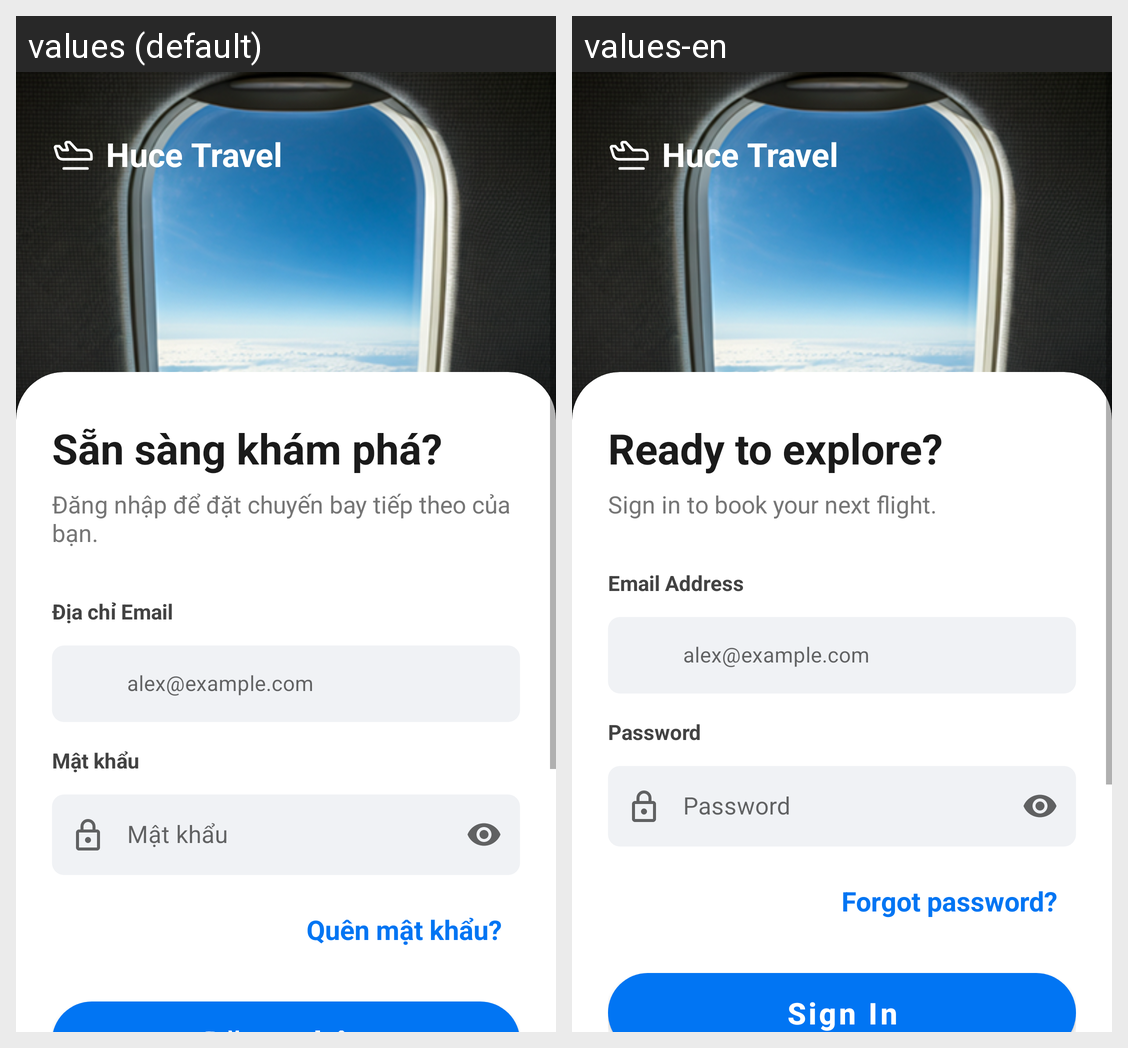

This grid shows one Android layout under two languages. Give, for every string resource on the screen, its name, the default text and each shown locale's text.
Android screen res/layout/activity_login.xml rendered under 2 locales, left to right: values (default), values-en. Device: Nexus 5 (rendered at 1080×1920; each locale shown at half size, 540×960, under a caption strip naming it); theme Theme.FlightBookingApp.
Strings drawn on this screen, with the default value and each locale's value (text and hints the layout hard-codes, and strings that could not be matched under every locale, appear in the picture but are not listed):

app_brand_name
  values: Huce Travel
  values-en: Huce Travel

login_title_ready
  values: Sẵn sàng khám phá?
  values-en: Ready to explore?

login_subtitle_explore
  values: Đăng nhập để đặt chuyến bay tiếp theo của bạn.
  values-en: Sign in to book your next flight.

label_email_address
  values: Địa chỉ Email
  values-en: Email Address

hint_email_example
  values: alex@example.com
  values-en: alex@example.com

label_password
  values: Mật khẩu
  values-en: Password

hint_password
  values: Mật khẩu
  values-en: Password

link_forgot_password
  values: Quên mật khẩu?
  values-en: Forgot password?
